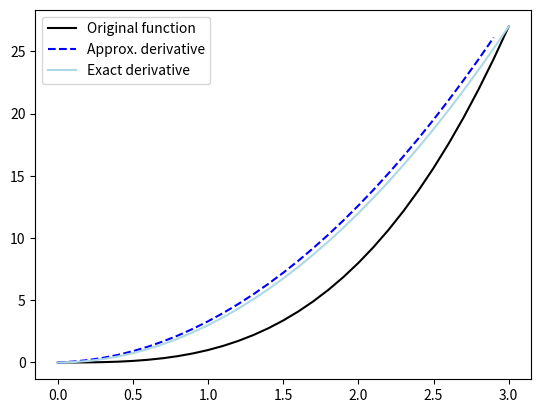

This chart was generated by the following Python code:
import numpy as np
#vectors, 2D matrices, and larger arrays can be created with np.array
vector=np.array([1,3,5])
print('an example vector of 3 elements:',vector)
matrix=np.array([[3,1],[4,-7],[6,3]])
print('an example 3*2 matrix:')
print(matrix)
array3d=np.array([[[3,1],[4,-7],[6,3]],[[5,6],[8,0],[9,1]],[[-3,7],[-4,6],
    [-6,5]]])
print('an example 3*3*2 array:')
print(array3d)
#to check the dimensions of an array, we use .shape
print('dimensions of the example matrix:',matrix.shape)
print('dimensions of the example 3D array:',array3d.shape)
#to locate the element at the location, we use indices
#recall that the indexing in Python starts at zero!
print('The element on the 2nd row and the 1st column of the example matrix:',matrix[1,0])
print('The element at the location (3,2,1) of the example array:',array3d[2,1,0])
#so matrix[1,0] is the element on the second row and the first column
#we can change their values like this
matrix[1,0]=0
print(matrix)
#we can initialise arrays full of zeros or ones easily
#we just have to decide the desired shape
zeroMatrix=np.zeros((3,4))
print(zeroMatrix)
arrayOfOnes=np.ones((2,2,4))
print(arrayOfOnes)
#we can create a binary matrix based on some condition, for instance
binaryMatrix=np.array(matrix>0,dtype=int)
print(binaryMatrix)
#initialise matrices A and B
A=np.array([[3,1],[4,-7],[6,3]])
B=np.array([[7,8],[-1,6],[0,4]])
print('A:')
print(A)
print('B:')
print(B)
#some basic operations:
print('The sum of all elements in A:',np.sum(A))
print('The smallest element in A:',np.min(A))
print('The greatest element in A:',np.max(A))
print('The element-wise minimum of A and B:')
print(np.minimum(A,B))
print('The element-wise maximum of A and B:')
print(np.maximum(A,B))
print('The sum of A and B:')
print(A+B)
print('Adding the number 1 to all elements of A:')
print(A+1)
print('The difference A minus B')
print(A-B)
print('The absolute values of this difference between A and B')
print(abs(A-B))
print('The element-wise product between A and B:')
print(A*B)
print('The product 3A:')
print(3*A)
print('The dot product of [1,3,-5] and [-9,0,4]:')
print(np.dot(np.array([1,3,-5]),np.array([-9,0,4])))
#initialise a third matrix called C
C=np.array([[3,1,0],[4,-7,3],[6,3,0],[7,1,1]])
print('C:')
print(C)
print('Matrix product of C and B')
print(np.matmul(C,B))
print('Transpose of A:')
print(np.transpose(A))

#choose a function f of interest, the point x, and an initial value of h
def f(x):
    return(x**3)
x=1
h=0.1
#create a loop
for i in range(7):
    #print the approximated derivative and the current value of h
    print('approx. derivative is:',(f(x+h)-f(x))/h,'for h:',h)
    #decrease the value of h
    h=h/10

import numpy as np
import matplotlib.pyplot as plt
#choose some points for the x- and the y-coordinates (here, x_points=0,0.1,0.2,...,3.0, and y_i=x_i^3)
x_points=np.arange(0,3.1,0.1)
y_points=x_points**3
#initialise an empty array for the approximated derivative
deriv_approx=np.full(shape=len(x_points),fill_value=None)
#fill the points of deriv_approx in a loop
for i in range(len(x_points)-1):
    deriv_approx[i]=(y_points[i+1]-y_points[i])/(x_points[i+1]-x_points[i])
#count the exact derivative (i.e. 3*x^2 for x^3)
deriv_exact=3*x_points**2
#plot the function and its derivative from the points
plt.plot(x_points,y_points,color='black')
plt.plot(x_points,deriv_approx,'b--')
plt.plot(x_points,deriv_exact,color='lightblue')
plt.legend(['Original function','Approx. derivative','Exact derivative'])
